Photos from the image-classification dataset "symptom" in the GitHub repository esgario/lara2018. Its 5 classes are: 1 health, leaf miner, rust, phoma, cercospora.

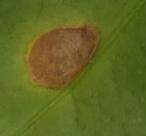
Label: leaf miner

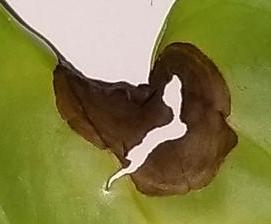
Label: phoma

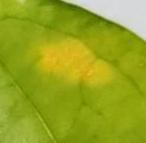
Label: rust

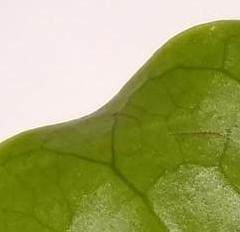
Label: 1 health

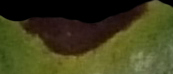
Label: cercospora

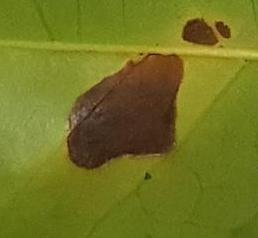
Label: leaf miner
